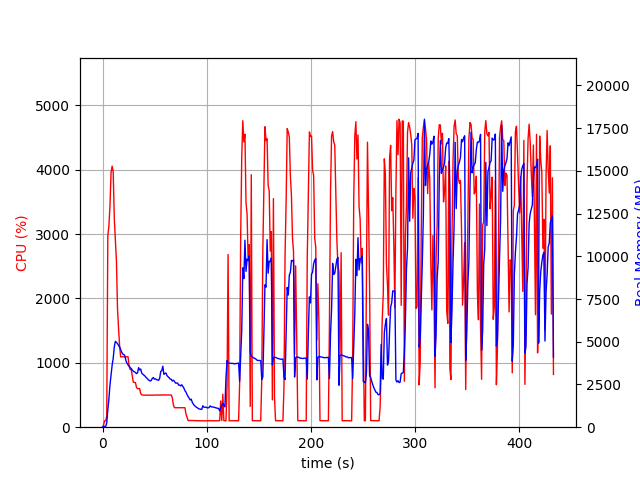

The data file committed next to this chart (first rows):
elapsed_time, nproc, cpu, mem_real, mem_virtual
5.459785461425781e-05, 1, 0.0, 10.9, 3192
1.007, 1, 36.7, 15.24, 41.13
2.014, 1, 99.3, 46.9, 619.7
3.022, 1, 99.2, 46.9, 619.7
4.034, 1, 176.9, 251, 4136
5.066, 1, 2976, 1014, 5020
6.095, 1, 3124, 1651, 5678
7.133, 1, 3441, 2480, 6631
8.162, 1, 3954, 3055, 7310
9.2, 1, 4056, 3625, 8025
10.22, 1, 3971, 4024, 8460
11.3, 1, 3231, 4703, 9209
12.31, 1, 2921, 5025, 9592
13.34, 1, 2578, 4959, 9780
14.35, 1, 1850, 4895, 9838
15.36, 1, 1537, 4783, 9858
16.37, 1, 1266, 4694, 10034
17.38, 1, 1093, 4544, 10094
18.4, 1, 1095, 4390, 10122
19.41, 1, 1096, 4278, 10186
20.43, 1, 1093, 4255, 10306
21.45, 1, 1090, 4171, 10402
22.46, 1, 1092, 3884, 10402
23.47, 1, 1094, 3750, 10402
24.48, 1, 1093, 3639, 10402
25.5, 1, 944.7, 3581, 10402
26.51, 1, 895.8, 3487, 10402
27.52, 1, 898.3, 3433, 10402
28.53, 1, 796.0, 3342, 10402
29.54, 1, 698.2, 3275, 10402
30.56, 1, 697.0, 3243, 10402
31.57, 1, 694.5, 3206, 10402
32.58, 1, 619.2, 3134, 10402
33.59, 1, 597.7, 3185, 10498
34.61, 1, 598.7, 3485, 10818
35.62, 1, 600.6, 3354, 11154
36.63, 1, 522.1, 3406, 11154
37.64, 1, 502.1, 3160, 11154
38.65, 1, 499.9, 3101, 11154
39.67, 1, 497.6, 3051, 11154
40.68, 1, 497.3, 2996, 11154
41.69, 1, 498.5, 2921, 11154
42.71, 1, 497.9, 2860, 11154
43.72, 1, 498.7, 2786, 11154
44.74, 1, 498.6, 2739, 11154
45.75, 1, 497.6, 2699, 11154
46.77, 1, 497.5, 2739, 11154
47.78, 1, 497.2, 2859, 11154
48.79, 1, 497.8, 2908, 11154
49.8, 1, 498.6, 2812, 11154
50.81, 1, 499.9, 2833, 11154
51.82, 1, 499.5, 2776, 11154
52.83, 1, 501.0, 2766, 11154
53.83, 1, 498.1, 2746, 11314
54.85, 1, 500.3, 2865, 11314
55.86, 1, 498.0, 3263, 11506
56.86, 1, 502.6, 3311, 11506
57.87, 1, 497.6, 3568, 11618
58.88, 1, 502.5, 3096, 11618
59.89, 1, 501.6, 3147, 11618
... 368 more rows
